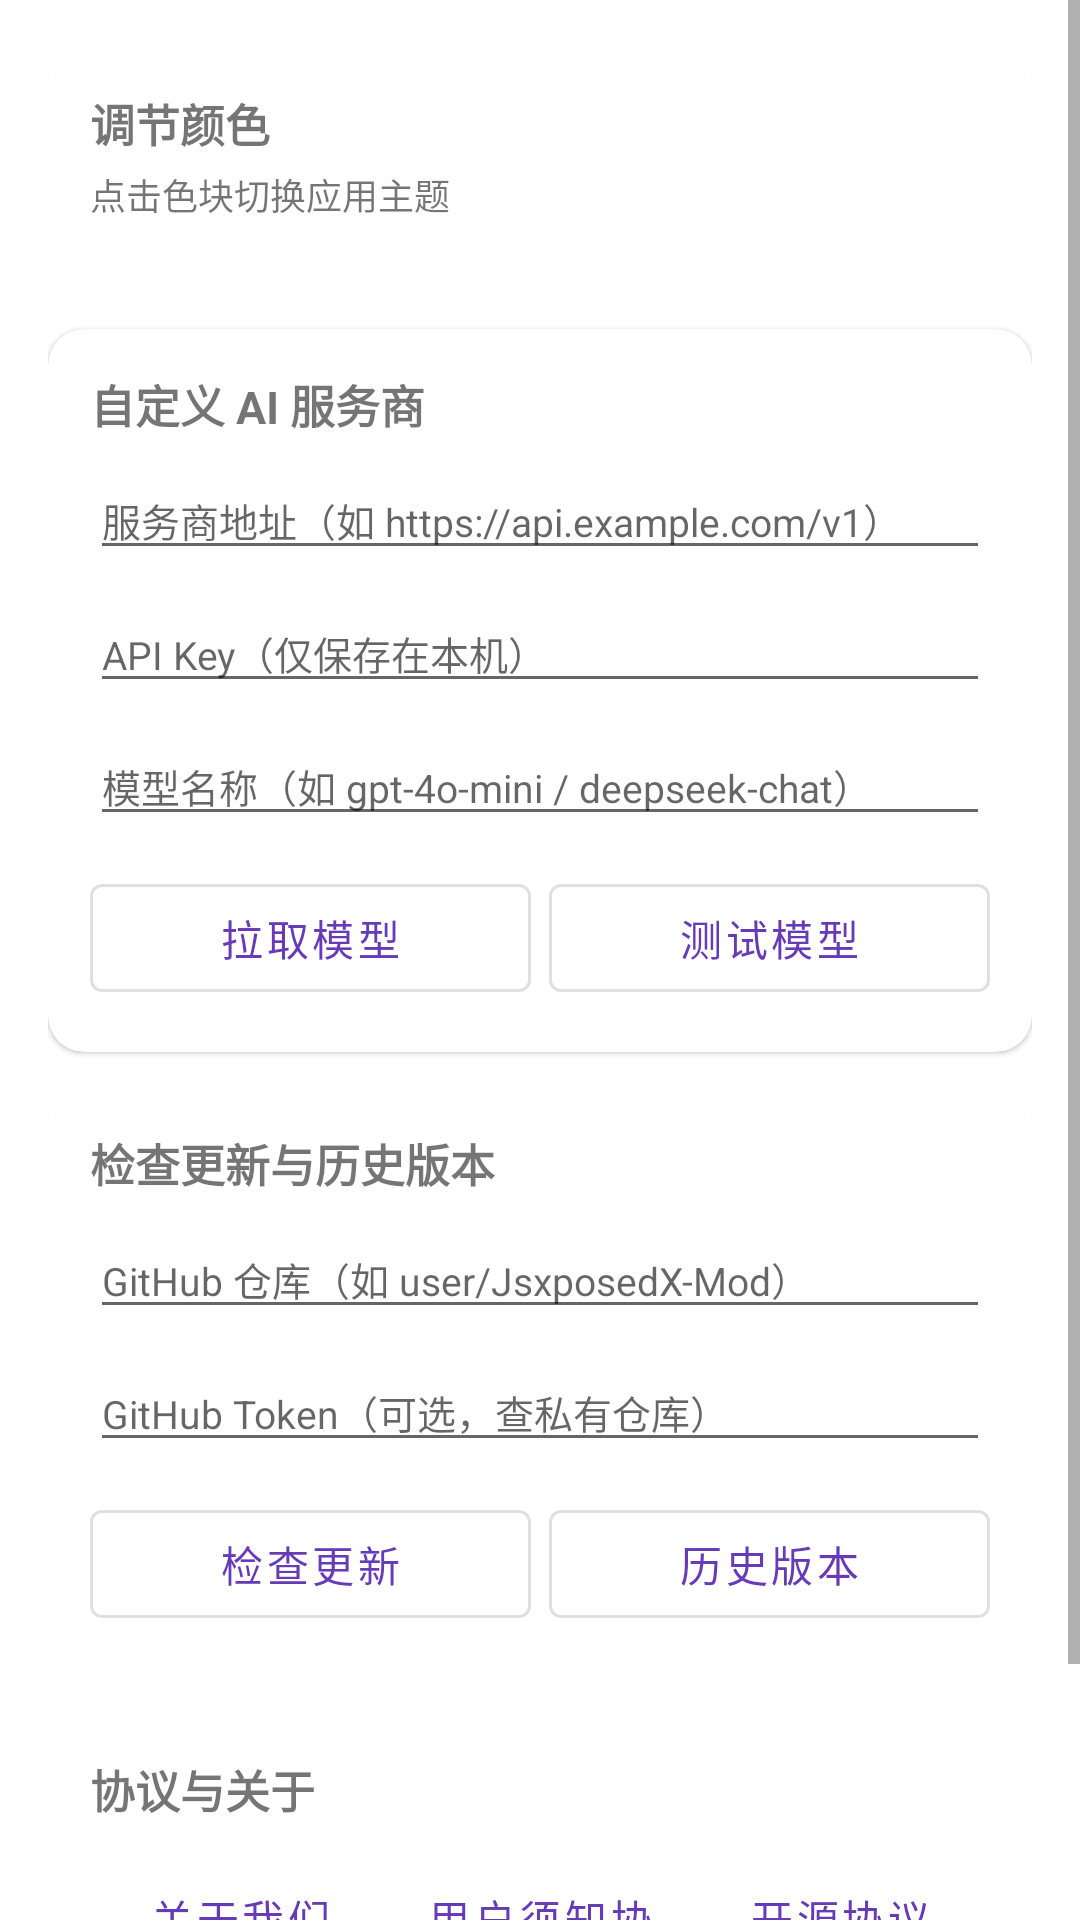

Here is an Android app screen rendered from its layout file. Give the layout XML and the strings, colors and styles it references.
<!-- AndroidManifest.xml: application theme Theme.JsxposedXMod -->
<!-- res/layout/fragment_settings.xml -->
<?xml version="1.0" encoding="utf-8"?>
<ScrollView xmlns:android="http://schemas.android.com/apk/res/android"
    xmlns:app="http://schemas.android.com/apk/res-auto"
    android:layout_width="match_parent"
    android:layout_height="match_parent">

    <LinearLayout
        android:layout_width="match_parent"
        android:layout_height="wrap_content"
        android:orientation="vertical"
        android:padding="16dp">

        <com.google.android.material.card.MaterialCardView
            android:layout_width="match_parent"
            android:layout_height="wrap_content"
            app:cardCornerRadius="12dp">

            <LinearLayout
                android:layout_width="match_parent"
                android:layout_height="wrap_content"
                android:orientation="vertical"
                android:padding="14dp">

                <TextView
                    android:layout_width="wrap_content"
                    android:layout_height="wrap_content"
                    android:text="@string/settings_theme"
                    android:textSize="15sp"
                    android:textStyle="bold" />

                <TextView
                    android:layout_width="match_parent"
                    android:layout_height="wrap_content"
                    android:layout_marginTop="4dp"
                    android:text="点击色块切换应用主题"
                    android:textSize="12sp" />

                <LinearLayout
                    android:id="@+id/color_row"
                    android:layout_width="match_parent"
                    android:layout_height="wrap_content"
                    android:layout_marginTop="10dp"
                    android:gravity="center_vertical"
                    android:orientation="horizontal" />
            </LinearLayout>
        </com.google.android.material.card.MaterialCardView>

        <com.google.android.material.card.MaterialCardView
            android:layout_width="match_parent"
            android:layout_height="wrap_content"
            android:layout_marginTop="12dp"
            app:cardCornerRadius="12dp">

            <LinearLayout
                android:layout_width="match_parent"
                android:layout_height="wrap_content"
                android:orientation="vertical"
                android:padding="14dp">

                <TextView
                    android:layout_width="wrap_content"
                    android:layout_height="wrap_content"
                    android:text="@string/settings_ai"
                    android:textSize="15sp"
                    android:textStyle="bold" />

                <com.google.android.material.textfield.TextInputEditText
                    android:id="@+id/edit_base_url"
                    android:layout_width="match_parent"
                    android:layout_height="wrap_content"
                    android:layout_marginTop="8dp"
                    android:hint="@string/base_url_hint"
                    android:inputType="textUri"
                    android:textSize="13sp" />

                <com.google.android.material.textfield.TextInputEditText
                    android:id="@+id/edit_api_key"
                    android:layout_width="match_parent"
                    android:layout_height="wrap_content"
                    android:layout_marginTop="8dp"
                    android:hint="@string/api_key_hint"
                    android:inputType="textPassword"
                    android:textSize="13sp" />

                <com.google.android.material.textfield.TextInputEditText
                    android:id="@+id/edit_model"
                    android:layout_width="match_parent"
                    android:layout_height="wrap_content"
                    android:layout_marginTop="8dp"
                    android:hint="@string/model_hint"
                    android:inputType="text"
                    android:textSize="13sp" />

                <LinearLayout
                    android:layout_width="match_parent"
                    android:layout_height="wrap_content"
                    android:layout_marginTop="10dp"
                    android:orientation="horizontal">

                    <com.google.android.material.button.MaterialButton
                        android:id="@+id/btn_pull_models"
                        style="?attr/materialButtonOutlinedStyle"
                        android:layout_width="0dp"
                        android:layout_height="wrap_content"
                        android:layout_marginEnd="6dp"
                        android:layout_weight="1"
                        android:text="@string/pull_models" />

                    <com.google.android.material.button.MaterialButton
                        android:id="@+id/btn_test_model"
                        style="?attr/materialButtonOutlinedStyle"
                        android:layout_width="0dp"
                        android:layout_height="wrap_content"
                        android:layout_weight="1"
                        android:text="@string/test_model" />
                </LinearLayout>
            </LinearLayout>
        </com.google.android.material.card.MaterialCardView>

        <com.google.android.material.card.MaterialCardView
            android:layout_width="match_parent"
            android:layout_height="wrap_content"
            android:layout_marginTop="12dp"
            app:cardCornerRadius="12dp">

            <LinearLayout
                android:layout_width="match_parent"
                android:layout_height="wrap_content"
                android:orientation="vertical"
                android:padding="14dp">

                <TextView
                    android:layout_width="wrap_content"
                    android:layout_height="wrap_content"
                    android:text="@string/settings_update"
                    android:textSize="15sp"
                    android:textStyle="bold" />

                <com.google.android.material.textfield.TextInputEditText
                    android:id="@+id/edit_repo"
                    android:layout_width="match_parent"
                    android:layout_height="wrap_content"
                    android:layout_marginTop="8dp"
                    android:hint="@string/repo_hint"
                    android:inputType="text"
                    android:textSize="13sp" />

                <com.google.android.material.textfield.TextInputEditText
                    android:id="@+id/edit_github_token"
                    android:layout_width="match_parent"
                    android:layout_height="wrap_content"
                    android:layout_marginTop="8dp"
                    android:hint="@string/github_token_hint"
                    android:inputType="textPassword"
                    android:textSize="13sp" />

                <LinearLayout
                    android:layout_width="match_parent"
                    android:layout_height="wrap_content"
                    android:layout_marginTop="10dp"
                    android:orientation="horizontal">

                    <com.google.android.material.button.MaterialButton
                        android:id="@+id/btn_check_update"
                        style="?attr/materialButtonOutlinedStyle"
                        android:layout_width="0dp"
                        android:layout_height="wrap_content"
                        android:layout_marginEnd="6dp"
                        android:layout_weight="1"
                        android:text="@string/check_update" />

                    <com.google.android.material.button.MaterialButton
                        android:id="@+id/btn_history"
                        style="?attr/materialButtonOutlinedStyle"
                        android:layout_width="0dp"
                        android:layout_height="wrap_content"
                        android:layout_weight="1"
                        android:text="@string/version_history" />
                </LinearLayout>
            </LinearLayout>
        </com.google.android.material.card.MaterialCardView>

        <com.google.android.material.card.MaterialCardView
            android:layout_width="match_parent"
            android:layout_height="wrap_content"
            android:layout_marginTop="12dp"
            app:cardCornerRadius="12dp">

            <LinearLayout
                android:layout_width="match_parent"
                android:layout_height="wrap_content"
                android:orientation="vertical"
                android:padding="14dp">

                <TextView
                    android:layout_width="wrap_content"
                    android:layout_height="wrap_content"
                    android:text="@string/settings_docs"
                    android:textSize="15sp"
                    android:textStyle="bold" />

                <LinearLayout
                    android:layout_width="match_parent"
                    android:layout_height="wrap_content"
                    android:layout_marginTop="8dp"
                    android:orientation="horizontal">

                    <com.google.android.material.button.MaterialButton
                        android:id="@+id/btn_about"
                        style="@style/Widget.MaterialComponents.Button.TextButton"
                        android:layout_width="0dp"
                        android:layout_height="wrap_content"
                        android:layout_weight="1"
                        android:text="@string/about_us" />

                    <com.google.android.material.button.MaterialButton
                        android:id="@+id/btn_agreement"
                        style="@style/Widget.MaterialComponents.Button.TextButton"
                        android:layout_width="0dp"
                        android:layout_height="wrap_content"
                        android:layout_weight="1"
                        android:text="@string/user_agreement" />

                    <com.google.android.material.button.MaterialButton
                        android:id="@+id/btn_license"
                        style="@style/Widget.MaterialComponents.Button.TextButton"
                        android:layout_width="0dp"
                        android:layout_height="wrap_content"
                        android:layout_weight="1"
                        android:text="@string/open_source_license" />
                </LinearLayout>
            </LinearLayout>
        </com.google.android.material.card.MaterialCardView>

        <TextView
            android:id="@+id/text_version"
            android:layout_width="match_parent"
            android:layout_height="wrap_content"
            android:layout_marginTop="16dp"
            android:gravity="center"
            android:textSize="12sp" />
    </LinearLayout>
</ScrollView>
<!-- resources referenced by this layout -->
<resources>
  <string name="about_us">关于我们</string>
  <string name="api_key_hint">API Key（仅保存在本机）</string>
  <string name="base_url_hint">服务商地址（如 https://api.example.com/v1）</string>
  <string name="check_update">检查更新</string>
  <string name="github_token_hint">GitHub Token（可选，查私有仓库）</string>
  <string name="model_hint">模型名称（如 gpt-4o-mini / deepseek-chat）</string>
  <string name="open_source_license">开源协议</string>
  <string name="pull_models">拉取模型</string>
  <string name="repo_hint">GitHub 仓库（如 user/JsxposedX-Mod）</string>
  <string name="settings_ai">自定义 AI 服务商</string>
  <string name="settings_docs">协议与关于</string>
  <string name="settings_theme">调节颜色</string>
  <string name="settings_update">检查更新与历史版本</string>
  <string name="test_model">测试模型</string>
  <string name="user_agreement">用户须知协议</string>
  <string name="version_history">历史版本</string>
  <style name="Theme.JsxposedXMod" parent="Theme.MaterialComponents.DayNight.NoActionBar">
          <item name="colorPrimary">@color/purple_500</item>
          <item name="colorPrimaryVariant">#512DA8</item>
          <item name="colorOnPrimary">@color/white</item>
          <item name="colorSecondary">@color/teal_200</item>
          <item name="colorSecondaryVariant">#018786</item>
          <item name="colorOnSecondary">@color/black</item>
          <item name="android:statusBarColor">?attr/colorPrimaryVariant</item>
      </style>
  <color name="purple_500">#673AB7</color>
  <color name="white">#FFFFFFFF</color>
  <color name="teal_200">#03DAC5</color>
  <color name="black">#FF000000</color>
</resources>
